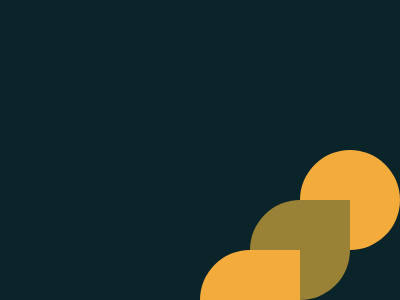

Reproduce this picture with HTML and CSS.

<!DOCTYPE html>
<html lang="en">
<head>
    <meta charset="UTF-8">
    <meta http-equiv="X-UA-Compatible" content="IE=edge">
    <meta name="viewport" content="width=device-width, initial-scale=1.0">
    <title>Document</title>
    <style>
        body{
            background-color: #0B2429;
        }
        .circle{
            width: 100px;
            height: 100px;
            background-color: #F3AC3C;
            border-radius: 50%;
            position: absolute;
            top: 150px;
            left: 300px;
        }
        .top-c1{
            width: 100px;
            height: 100px;
            background-color: #998235;
            border-radius: 50%;
            border-top-right-radius: 0px;
            position: absolute;
            top: 200px;
            left: 250px;
        }
        .top-c2{
            width: 100px;
            height: 100px;
            background-color: #F3AC3C;
            border-radius: 50%;
            border-top-right-radius: 0px;
            position: absolute;
            top: 250px;
            left: 200px;
        }
    </style>
</head>
<body>
    <div class="circle"></div>
    <div class="top-c1"></div>
    <div class="top-c2"></div>
</body>
</html>